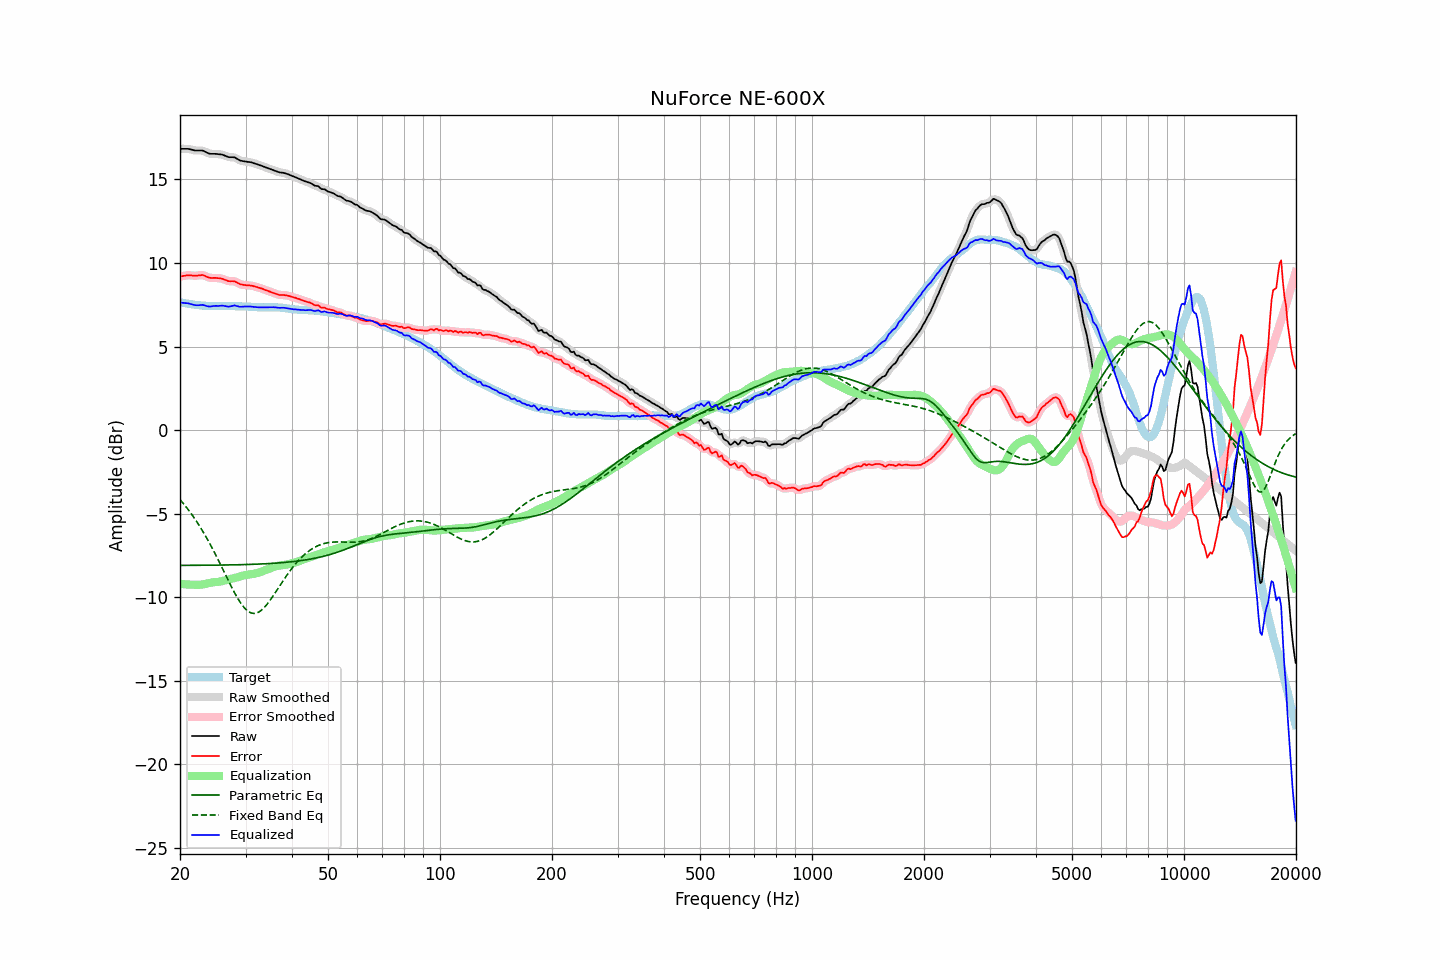

Data behind this chart, as committed beside it:
frequency, raw, error, smoothed, error_smoothed, equalization, parametric_eq, fixed_band_eq, equalized_raw, equalized_smoothed, target
20.00, 16.83, 9.18, 16.83, 9.18, -9.20, -8.10, -4.16, 7.63, 7.63, 7.65
20.20, 16.83, 9.20, 16.83, 9.20, -9.21, -8.10, -4.27, 7.62, 7.62, 7.63
20.40, 16.83, 9.22, 16.83, 9.22, -9.22, -8.10, -4.38, 7.61, 7.61, 7.61
20.61, 16.83, 9.23, 16.83, 9.24, -9.23, -8.10, -4.50, 7.60, 7.60, 7.60
20.81, 16.83, 9.25, 16.83, 9.25, -9.23, -8.10, -4.62, 7.59, 7.59, 7.57
21.02, 16.83, 9.26, 16.82, 9.26, -9.24, -8.10, -4.75, 7.59, 7.58, 7.56
21.23, 16.81, 9.26, 16.81, 9.26, -9.25, -8.10, -4.87, 7.56, 7.56, 7.54
21.44, 16.79, 9.25, 16.79, 9.25, -9.25, -8.09, -5.01, 7.54, 7.53, 7.53
21.66, 16.76, 9.24, 16.76, 9.24, -9.25, -8.09, -5.14, 7.51, 7.51, 7.52
21.87, 16.74, 9.24, 16.74, 9.24, -9.26, -8.09, -5.28, 7.48, 7.48, 7.50
22.09, 16.73, 9.24, 16.73, 9.24, -9.26, -8.09, -5.42, 7.47, 7.47, 7.49
22.31, 16.73, 9.25, 16.73, 9.25, -9.26, -8.09, -5.57, 7.47, 7.47, 7.48
22.54, 16.73, 9.26, 16.73, 9.26, -9.26, -8.09, -5.72, 7.47, 7.47, 7.47
22.76, 16.73, 9.27, 16.73, 9.27, -9.25, -8.09, -5.87, 7.48, 7.48, 7.46
22.99, 16.73, 9.28, 16.72, 9.27, -9.24, -8.09, -6.03, 7.49, 7.48, 7.45
23.22, 16.69, 9.25, 16.69, 9.25, -9.22, -8.09, -6.19, 7.47, 7.47, 7.44
23.45, 16.64, 9.20, 16.64, 9.21, -9.20, -8.09, -6.36, 7.44, 7.44, 7.44
23.69, 16.59, 9.16, 16.59, 9.16, -9.18, -8.09, -6.53, 7.41, 7.41, 7.43
23.92, 16.55, 9.12, 16.55, 9.13, -9.15, -8.09, -6.70, 7.39, 7.40, 7.43
24.16, 16.53, 9.10, 16.53, 9.11, -9.13, -8.09, -6.88, 7.39, 7.40, 7.42
24.40, 16.53, 9.10, 16.53, 9.10, -9.12, -8.08, -7.06, 7.41, 7.41, 7.42
24.65, 16.53, 9.10, 16.53, 9.10, -9.10, -8.08, -7.24, 7.42, 7.42, 7.42
24.89, 16.53, 9.11, 16.52, 9.10, -9.10, -8.08, -7.43, 7.43, 7.43, 7.42
25.14, 16.52, 9.10, 16.52, 9.10, -9.09, -8.08, -7.62, 7.43, 7.43, 7.42
25.39, 16.51, 9.09, 16.51, 9.09, -9.08, -8.08, -7.81, 7.43, 7.43, 7.42
25.65, 16.50, 9.08, 16.50, 9.08, -9.06, -8.08, -8.00, 7.43, 7.44, 7.42
25.91, 16.49, 9.06, 16.48, 9.06, -9.04, -8.08, -8.20, 7.45, 7.44, 7.43
26.16, 16.46, 9.03, 16.46, 9.03, -9.02, -8.08, -8.40, 7.44, 7.44, 7.43
26.43, 16.42, 8.99, 16.42, 8.99, -8.99, -8.07, -8.60, 7.42, 7.42, 7.43
26.69, 16.38, 8.95, 16.38, 8.95, -8.97, -8.07, -8.79, 7.40, 7.40, 7.42
26.96, 16.34, 8.91, 16.35, 8.92, -8.95, -8.07, -8.99, 7.39, 7.39, 7.42
27.23, 16.33, 8.91, 16.33, 8.91, -8.93, -8.07, -9.18, 7.40, 7.40, 7.42
27.50, 16.33, 8.91, 16.33, 8.91, -8.91, -8.07, -9.38, 7.42, 7.42, 7.42
27.77, 16.33, 8.91, 16.32, 8.91, -8.88, -8.07, -9.56, 7.45, 7.44, 7.42
28.05, 16.32, 8.90, 16.30, 8.89, -8.86, -8.06, -9.74, 7.46, 7.45, 7.42
28.33, 16.26, 8.85, 16.26, 8.85, -8.83, -8.06, -9.92, 7.43, 7.43, 7.41
28.62, 16.21, 8.80, 16.21, 8.80, -8.80, -8.06, -10.09, 7.41, 7.41, 7.40
28.90, 16.15, 8.74, 16.16, 8.75, -8.77, -8.06, -10.24, 7.38, 7.38, 7.40
29.19, 16.12, 8.72, 16.12, 8.72, -8.74, -8.05, -10.39, 7.38, 7.38, 7.40
29.48, 16.10, 8.70, 16.09, 8.69, -8.71, -8.05, -10.51, 7.38, 7.38, 7.40
29.78, 16.08, 8.68, 16.08, 8.68, -8.69, -8.05, -10.63, 7.39, 7.39, 7.40
30.08, 16.07, 8.67, 16.06, 8.67, -8.67, -8.05, -10.73, 7.40, 7.39, 7.40
30.38, 16.05, 8.65, 16.05, 8.66, -8.66, -8.04, -10.82, 7.39, 7.39, 7.39
30.68, 16.04, 8.66, 16.04, 8.65, -8.65, -8.04, -10.88, 7.39, 7.39, 7.38
30.99, 16.03, 8.65, 16.02, 8.64, -8.63, -8.04, -10.93, 7.39, 7.39, 7.38
31.30, 16.00, 8.63, 16.00, 8.63, -8.62, -8.03, -10.96, 7.38, 7.38, 7.37
31.61, 15.97, 8.60, 15.97, 8.61, -8.60, -8.03, -10.97, 7.37, 7.37, 7.37
31.93, 15.94, 8.57, 15.94, 8.58, -8.58, -8.03, -10.96, 7.36, 7.36, 7.36
32.24, 15.91, 8.56, 15.90, 8.55, -8.55, -8.02, -10.94, 7.35, 7.35, 7.35
32.57, 15.87, 8.52, 15.87, 8.52, -8.52, -8.02, -10.89, 7.34, 7.35, 7.35
32.89, 15.84, 8.49, 15.84, 8.49, -8.49, -8.01, -10.83, 7.35, 7.35, 7.35
33.22, 15.81, 8.46, 15.80, 8.46, -8.46, -8.01, -10.75, 7.35, 7.34, 7.34
33.55, 15.77, 8.43, 15.77, 8.42, -8.42, -8.01, -10.66, 7.34, 7.34, 7.34
33.89, 15.73, 8.38, 15.73, 8.39, -8.39, -8.00, -10.55, 7.34, 7.34, 7.35
34.23, 15.70, 8.35, 15.69, 8.35, -8.35, -8.00, -10.44, 7.35, 7.34, 7.34
34.57, 15.66, 8.32, 15.66, 8.32, -8.31, -7.99, -10.32, 7.34, 7.34, 7.34
34.92, 15.63, 8.28, 15.63, 8.28, -8.28, -7.98, -10.19, 7.35, 7.35, 7.35
35.27, 15.59, 8.24, 15.59, 8.24, -8.24, -7.98, -10.05, 7.35, 7.35, 7.34
35.62, 15.56, 8.21, 15.56, 8.21, -8.20, -7.97, -9.91, 7.35, 7.35, 7.35
35.97, 15.52, 8.17, 15.52, 8.17, -8.17, -7.97, -9.77, 7.34, 7.35, 7.35
... 635 more rows
